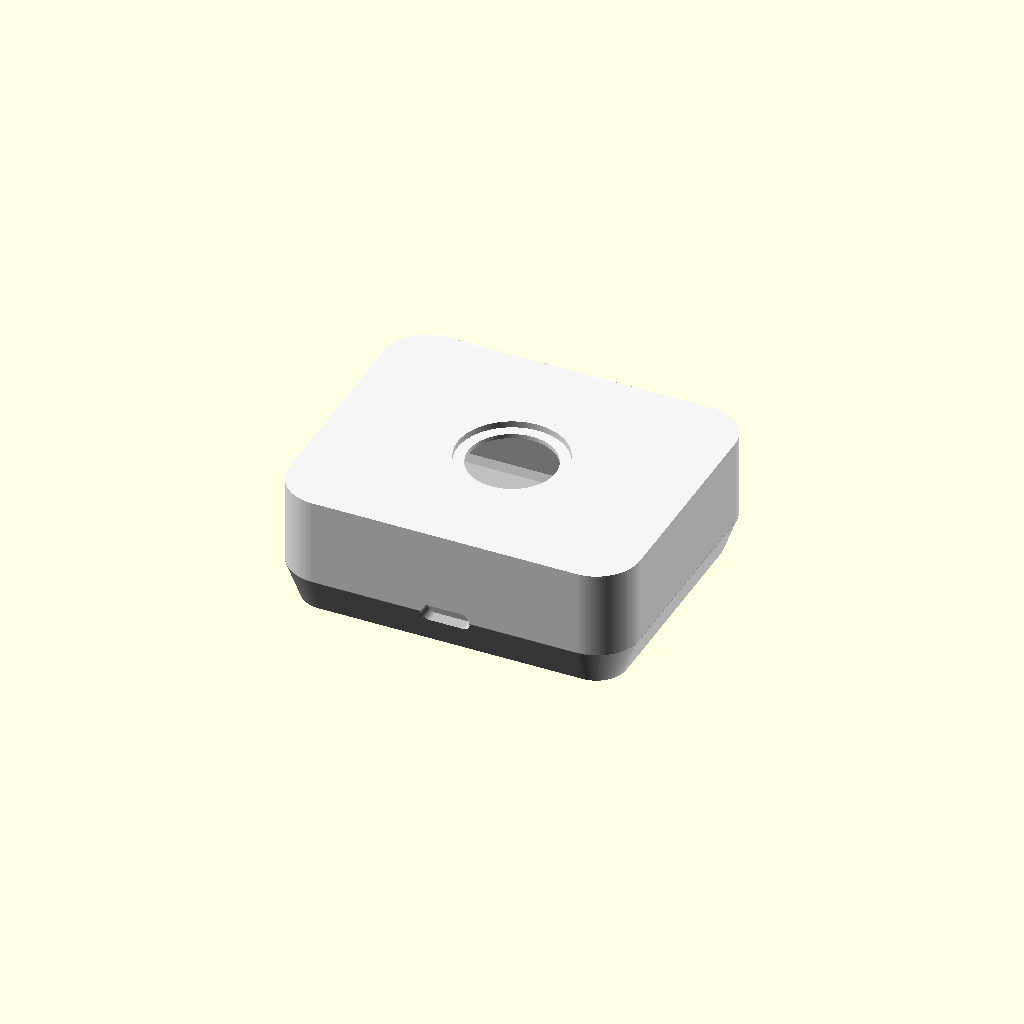
Cell 1: the model at its default parameters.
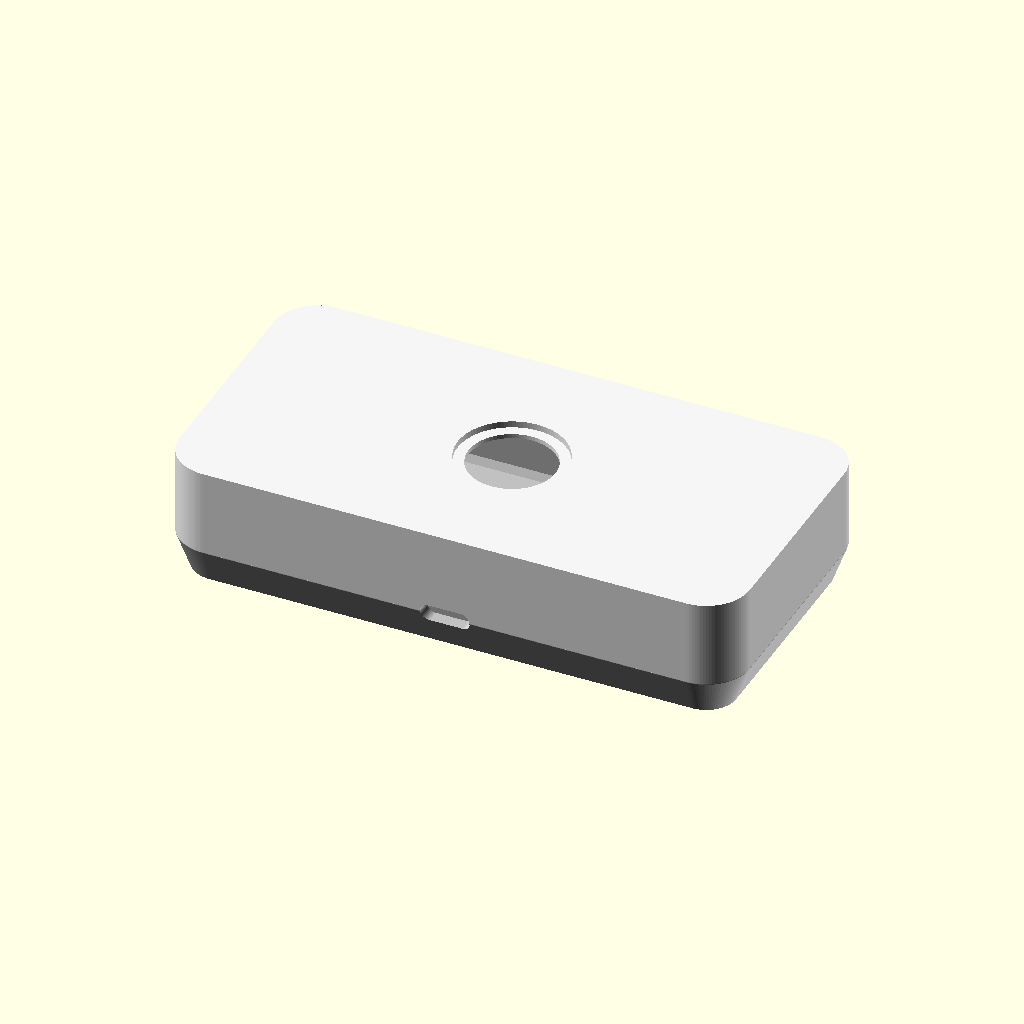
Cell 2: pcb_edge_usb = 81 (everything else at default).
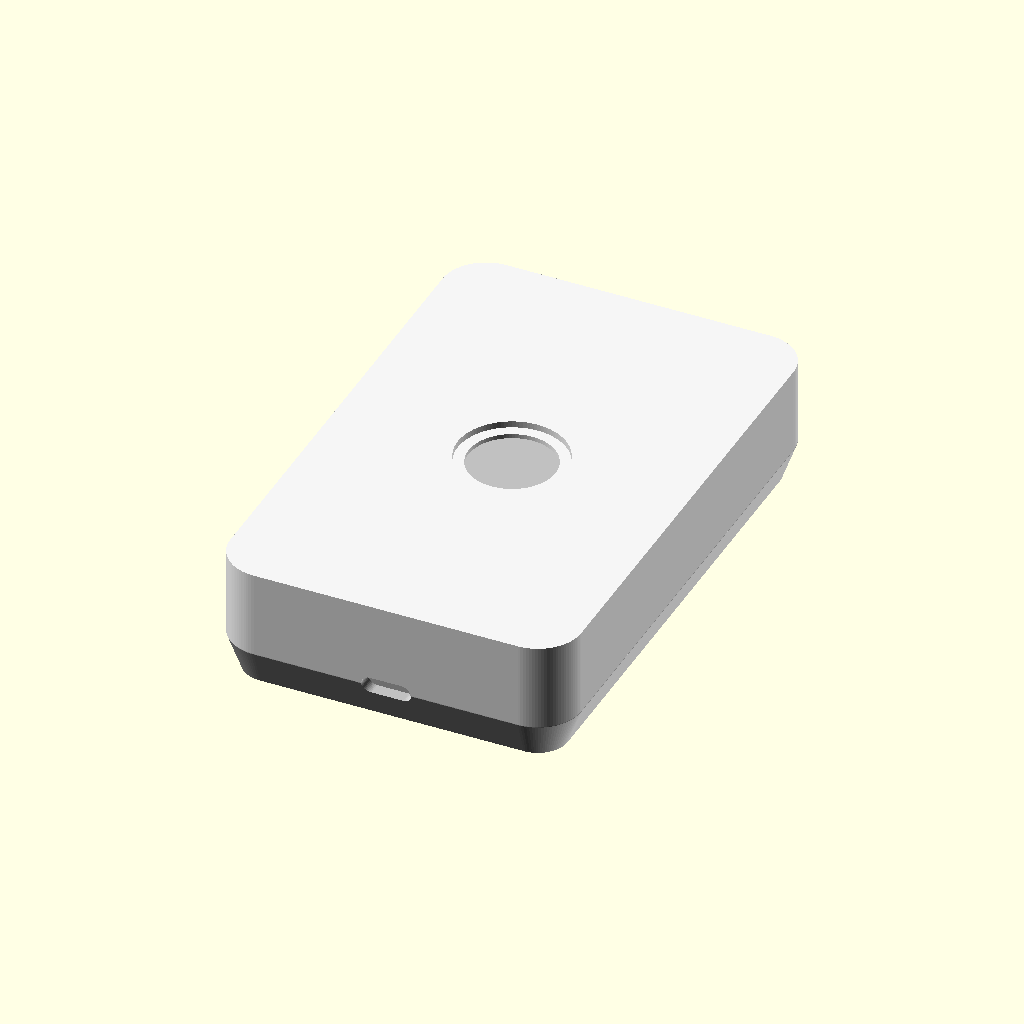
Cell 3: the same model with pcb_depth = 93.
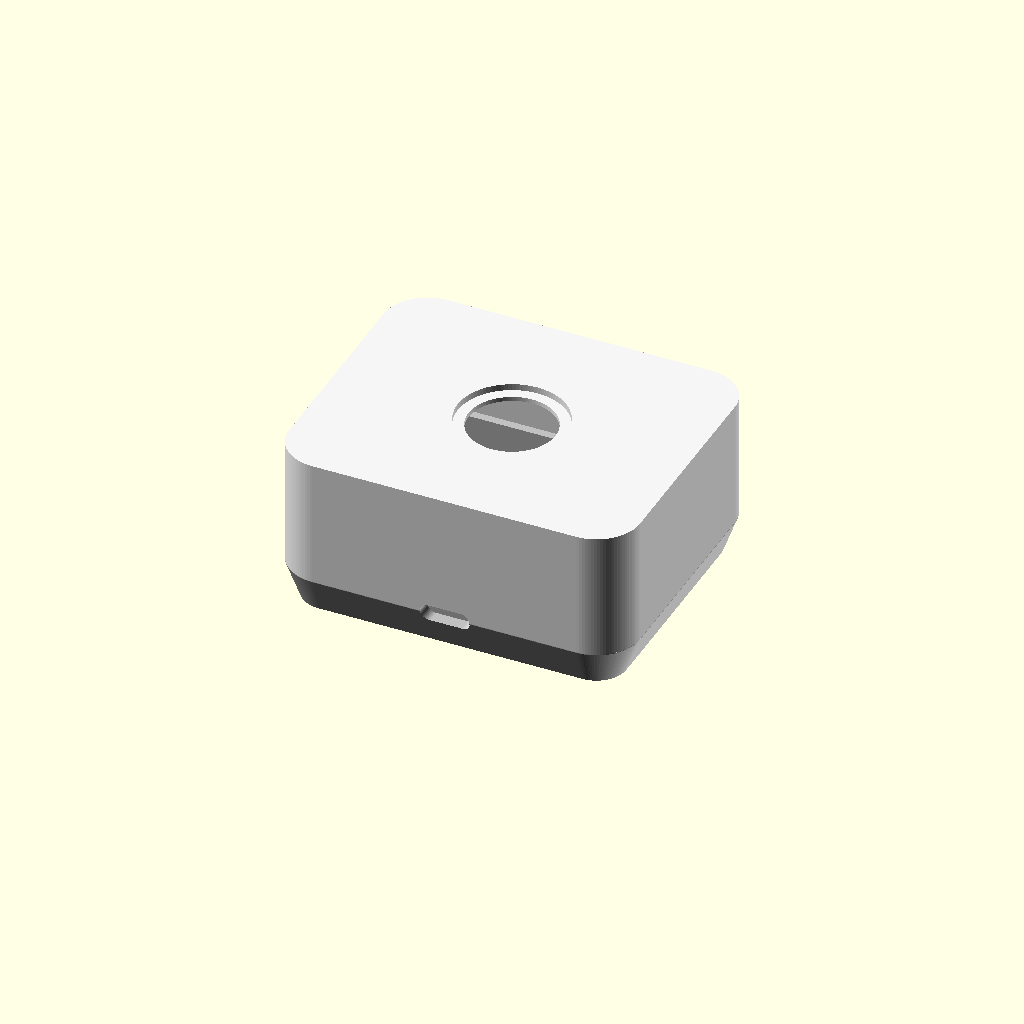
Cell 4: pcb_comp_h = 20 (everything else at default).
All cells are drawn from one camera (rotation 55°, 0°, 25°, orthographic, colour scheme Cornfield), so only the parameter changes between them.
The OpenSCAD source (cihaz_kasasi.scad):
// =============================================================
//  Cihaz Kasasi - iki parcali (ust kasa + alt kapak)  v4
//  Apple/minimalist. USB-C UZUN (on) duvarda TAM ORTADA.
//
//  Yerlesim (ustten):
//    [ PCB (EN SOLDA) ] [ gap ] [ LED (sagda) ]
//  Kart, USB kenari one bakacak sekilde; kart SOLA dayanir,
//  konnektor tam kasa merkezine gelir -> USB acikligi ortada,
//  gercek konnektorle HIZALI. Sag tarafta LED icin bosluk kalir.
//
//  KRITIK: usb_edge_off = konnektorun kart on-kenari merkezinden
//  ic tarafa (saga) kacikligi. kapaklar.scad'den 8.62 alindi.
//  Gercek kartta farkliysa TEK burayi degistir; kasa kendini ayarlar.
//
//  Tum olculer mm. z=0 tabanin en alti.
// =============================================================

$fn = 100;

/* ============================================================
   =  BILESENLER (olculen)                                     =
   ============================================================ */
pcb_edge_usb = 40.5;   // kartin USB kenari boyu -> kasa X
pcb_depth    = 46.5;   // kartin diger boyutu    -> kasa Y (en/derinlik)
pcb_thick    = 1.6;
pcb_comp_h   = 10;     // kart ustu en yuksek komponent payi
hole_ax      = 17;     // montaj deligi yari-araligi (kasa X)
hole_ay      = 19.5;   // montaj deligi yari-araligi (kasa Y)

usb_edge_off = 8.62;   // <-- konnektor, kart on-kenari merkezinden saga kacik (kapaklar.scad)
usb_w        = 9.2;    // Type-C acikligi X (uzun duvar boyunca)
usb_h        = 3.4;    // Type-C acikligi Z (yukseklik)
usb_dz       = 1.2;    // konnektor merkezinin kart USTUNDEN yuksekligi

led_ekle     = true;   // sagdaki bosluga LED modulu (hayalet + yer)
led_X        = 15;
led_Y        = 25;
led_h        = 16;

/* ============================================================
   =  YERLESIM / BOSLUKLAR                                     =
   ============================================================ */
side_clr   = 1.5;
comp_gap   = 2.0;
head_gap   = 3.0;
floor_gap  = 2.0;

/* ============================================================
   =  ESTETIK / KASA                                           =
   ============================================================ */
et            = 2;
kose_r        = 8;
taban_yuks    = 7;
lip_yuks      = 4;
lip_bosluk    = 0.3;
lip_et        = 1.5;
chamfer_inset = 2.5;

buton_cap     = 16;    // ustteki basilabilir buton deligi
havuz_cap     = 20;
havuz_derin   = 1.2;
buton_x       = 0;     // buton konumu: 0 = UST YUZEYIN TAM ORTASI (X=0 halen PCB uzerinde)
buton_y       = 0;

sutun_cap     = 5.5;
boss_cap      = 6.0;
vida_ic_cap   = 2.2;
pilot_derin   = 12;
kapak_delik   = 2.8;
havsa_ust_cap = 5.0;
havsa_derin   = 2.2;

sensor_cap    = 5.0;
reset_cap     = 1.0;
lastik_r_dis  = 15;
lastik_r_ic   = 13;
lastik_derin  = 1.0;

/* ============================================================
   =  TURETILEN OLCULER + KONUMLAR                             =
   ============================================================ */
usb_cx = 0;                 // USB acikligi tam ortada
bd_cx  = -usb_edge_off;     // kart merkezi -> konnektor X=0'a gelsin (kart sola kayar)
bd_cy  = 0;

board_l = bd_cx - pcb_edge_usb/2;   // kart sol kenari (en solda)
board_r = bd_cx + pcb_edge_usb/2;   // kart sag kenari

led_l  = board_r + comp_gap;        // LED sag bosluga
led_cx = led_l + led_X/2;
led_r  = led_l + led_X;

// Kabuk X=0 etrafinda SIMETRIK -> USB tam ortada, sol bosluk yok
right_ext = led_ekle ? max(board_r, led_r) : board_r;
half_in   = max(-board_l, right_ext) + side_clr;   // ic kavite yari-X
uzunluk   = 2*(half_in + et);                      // X (dis)

inner_y  = pcb_depth + 2*side_clr;
genislik = inner_y + 2*et;                          // Y (dis)
inner_h  = max(led_h, floor_gap + pcb_thick + pcb_comp_h) + head_gap;
toplam_yuks = inner_h + 2*et;

z_floor_top = et;
z_rest      = z_floor_top + floor_gap;
z_pcb_top   = z_rest + pcb_thick;
tavan_z     = toplam_yuks - et;
seam_z      = taban_yuks;
usb_cz      = z_pcb_top + usb_dz;

cc = 0;   // kabuk merkezi (simetrik)

hole_positions = [ for (sx=[-1,1], sy=[-1,1]) [bd_cx + sx*hole_ax, sy*hole_ay] ];

/* =============================================================
                     YARDIMCI MODULLER
   ============================================================= */
module rrect(l, w, r) {
    rr = max(min(r, l/2, w/2), 0.1);
    hull() for (sx = [-1, 1], sy = [-1, 1])
        translate([sx*(l/2 - rr), sy*(w/2 - rr)]) circle(r = rr);
}
module rbox(l, w, h, r) { linear_extrude(height = h) rrect(l, w, r); }

/* =============================================================
                        UST KASA
   ============================================================= */
module ust_kasa() {
    union() {
        difference() {
            translate([cc, 0, seam_z])
                rbox(uzunluk, genislik, toplam_yuks - seam_z, kose_r);
            translate([cc, 0, seam_z - 1])
                rbox(uzunluk - 2*et, genislik - 2*et,
                     tavan_z - (seam_z - 1), kose_r - et);
            buton_bosluk();     // PCB merkezi uzerinde
            usb_bosluk();       // on (-Y) uzun duvar, tam ortada
        }
        ust_standoffs();
    }
}

module buton_bosluk() {
    translate([buton_x, buton_y, toplam_yuks - havuz_derin])
        cylinder(h = havuz_derin + 0.1, d = havuz_cap);
    translate([buton_x, buton_y, tavan_z - 0.1])
        cylinder(h = et + 0.2, d = buton_cap);
}

// USB kesimi: -Y (on) duvarda, X=usb_cx (orta), stadyum slot
module usb_bosluk() {
    r = usb_h / 2;
    translate([usb_cx, -genislik/2, usb_cz])
        hull()
            for (dx = [-(usb_w/2 - r), (usb_w/2 - r)])
                translate([dx, 0, 0])
                    rotate([90, 0, 0])
                        cylinder(h = et + 4, r = r, center = true, $fn = 48);
}

module ust_standoffs() {
    for (p = hole_positions)
        translate([p[0], p[1], z_pcb_top])
            difference() {
                cylinder(h = tavan_z - z_pcb_top, d = sutun_cap);
                translate([0, 0, -0.1]) cylinder(h = pilot_derin, d = vida_ic_cap);
            }
}

/* =============================================================
                        ALT KAPAK
   ============================================================= */
module alt_kapak() {
    difference() {
        union() {
            difference() { etek_solid(); skirt_ic(); }
            lip();
            alt_bosslar();
        }
        kapak_vida_delikleri();
        usb_bosluk();   // USB seam'i asar -> alt kabukta da acilir
        translate([cc, 0, -1]) cylinder(h = et + 2, d = sensor_cap);
        translate([bd_cx, -hole_ay - 2, -1]) cylinder(h = et + 2, d = reset_cap);
        lastik_olugu();
    }
}

module etek_solid() {
    translate([cc, 0, 0]) hull() {
        linear_extrude(height = 0.1)
            rrect(uzunluk - 2*chamfer_inset, genislik - 2*chamfer_inset,
                  kose_r - chamfer_inset);
        translate([0, 0, seam_z - 0.1])
            linear_extrude(height = 0.1) rrect(uzunluk, genislik, kose_r);
    }
}
module skirt_ic() {
    translate([cc, 0, 0]) hull() {
        translate([0, 0, et]) linear_extrude(height = 0.1)
            rrect(uzunluk - 2*chamfer_inset - 2*et,
                  genislik - 2*chamfer_inset - 2*et,
                  max(kose_r - chamfer_inset - et, 0.5));
        translate([0, 0, seam_z]) linear_extrude(height = 0.1)
            rrect(uzunluk - 2*et, genislik - 2*et, kose_r - et);
    }
}
module lip() {
    translate([cc, 0, et]) linear_extrude(height = (seam_z - et) + lip_yuks)
        difference() {
            rrect(uzunluk - 2*et - 2*lip_bosluk, genislik - 2*et - 2*lip_bosluk,
                  kose_r - et - lip_bosluk);
            rrect(uzunluk - 2*et - 2*lip_bosluk - 2*lip_et,
                  genislik - 2*et - 2*lip_bosluk - 2*lip_et,
                  max(kose_r - et - lip_bosluk - lip_et, 0.5));
        }
}
module alt_bosslar() {
    for (p = hole_positions)
        translate([p[0], p[1], et]) cylinder(h = z_rest - et, d = boss_cap);
}
module kapak_vida_delikleri() {
    for (p = hole_positions)
        translate([p[0], p[1], 0]) {
            translate([0, 0, -0.1]) cylinder(h = z_rest + 1, d = kapak_delik);
            translate([0, 0, -0.1])
                cylinder(h = havsa_derin + 0.1, d1 = havsa_ust_cap, d2 = kapak_delik);
        }
}
module lastik_olugu() {
    translate([cc, 0, -0.01]) linear_extrude(height = lastik_derin + 0.01)
        difference() { circle(r = lastik_r_dis); circle(r = lastik_r_ic); }
}

/* =============================================================
              BILESEN HAYALETLERI (fit-check)
   ============================================================= */
module pcb_ghost() {
    color([0.10, 0.45, 0.15, 0.65]) {
        translate([bd_cx, 0, z_rest + pcb_thick/2])
            cube([pcb_edge_usb, pcb_depth, pcb_thick], center = true);
        translate([bd_cx, 0, z_pcb_top + pcb_comp_h/2])
            cube([pcb_edge_usb - 8, pcb_depth - 8, pcb_comp_h], center = true);
    }
    // USB konnektor govdesi (on kenar, ORTA)
    color([0.7, 0.7, 0.7, 0.85])
        translate([usb_cx, -pcb_depth/2 - 1, usb_cz])
            cube([usb_w, 6, usb_h], center = true);
}
module led_ghost() {
    color([0.95, 0.85, 0.2, 0.7])
        translate([led_cx, 0, z_floor_top + led_h/2])
            cube([led_X, led_Y, led_h], center = true);
}

/* =============================================================
                    GORUNUM SECICI
   ============================================================= */
goster = "montaj";

if (goster == "ust")            color("WhiteSmoke") ust_kasa();
else if (goster == "alt")       color("Silver")     alt_kapak();
else if (goster == "yerlesim")  { %ust_kasa(); %alt_kapak(); pcb_ghost(); if (led_ekle) led_ghost(); }
else if (goster == "baski") {
    translate([0, -(genislik/2 + 4), 0]) ust_kasa();
    translate([0,  (genislik/2 + 4), 0]) alt_kapak();
}
else if (goster == "acilim") {
    color("WhiteSmoke") translate([0, 0, 14]) ust_kasa();
    color("Silver")     alt_kapak();
}
else { color("WhiteSmoke") ust_kasa(); color("Silver") alt_kapak(); }

echo(str("KASA DIS: ", uzunluk, " (boy/X) x ", genislik, " (en/Y) x ", toplam_yuks, " mm"));
echo(str("USB X=", usb_cx, " (orta)  kart merkezi X=", bd_cx, "  kart X[", board_l, "..", board_r, "]"));
Parameter table extracted from the source (name, type, default, range or options):
pcb_edge_usb: number, default 40.5
pcb_depth: number, default 46.5
pcb_thick: number, default 1.6
pcb_comp_h: number, default 10
hole_ax: number, default 17
hole_ay: number, default 19.5
usb_edge_off: number, default 8.62
usb_w: number, default 9.2
usb_h: number, default 3.4
usb_dz: number, default 1.2
led_ekle: bool, default true
led_X: number, default 15
led_Y: number, default 25
led_h: number, default 16
side_clr: number, default 1.5
comp_gap: number, default 2
head_gap: number, default 3
floor_gap: number, default 2
et: number, default 2
kose_r: number, default 8
taban_yuks: number, default 7
lip_yuks: number, default 4
lip_bosluk: number, default 0.3
lip_et: number, default 1.5
chamfer_inset: number, default 2.5
buton_cap: number, default 16
havuz_cap: number, default 20
havuz_derin: number, default 1.2
buton_x: number, default 0
buton_y: number, default 0
sutun_cap: number, default 5.5
boss_cap: number, default 6
vida_ic_cap: number, default 2.2
pilot_derin: number, default 12
kapak_delik: number, default 2.8
havsa_ust_cap: number, default 5
havsa_derin: number, default 2.2
sensor_cap: number, default 5
reset_cap: number, default 1
lastik_r_dis: number, default 15
lastik_r_ic: number, default 13
lastik_derin: number, default 1
usb_cx: number, default 0
bd_cy: number, default 0
cc: number, default 0
